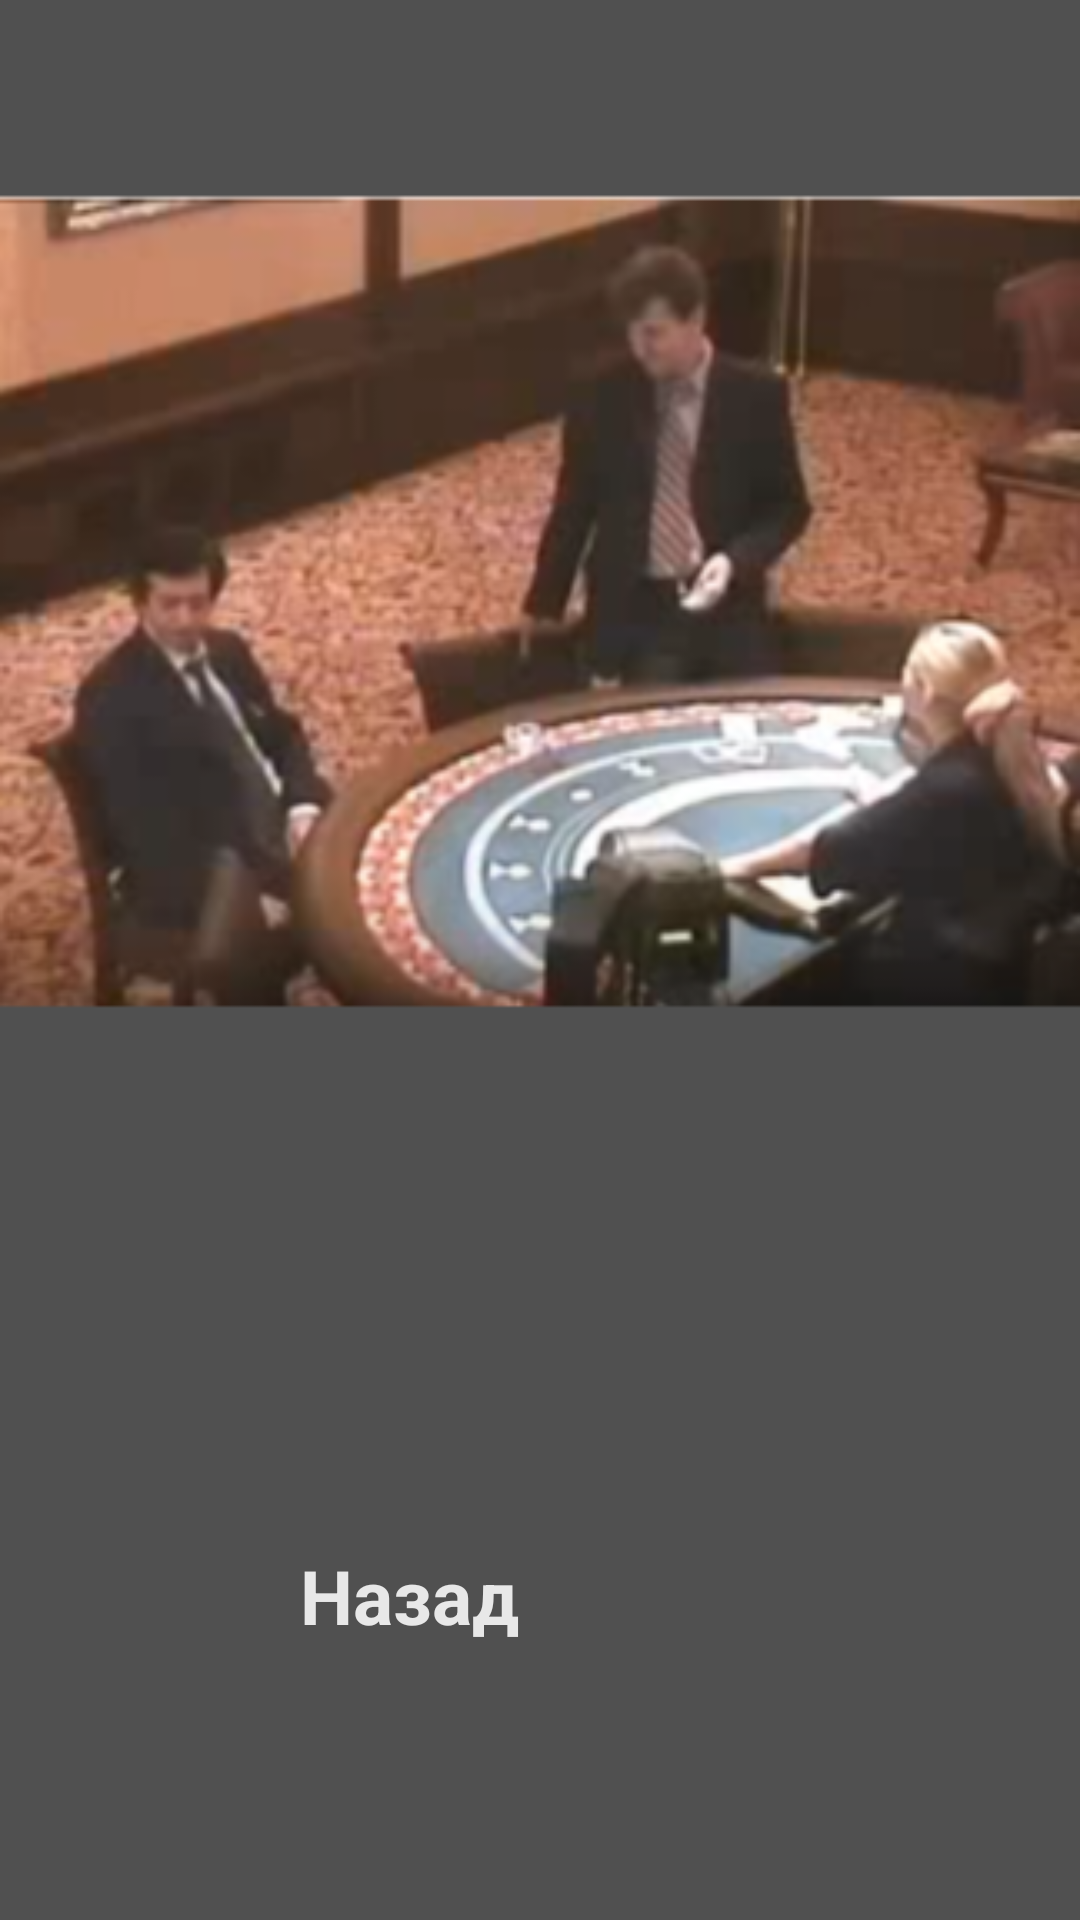

Here is an Android app screen rendered from its layout file. Give the layout XML and the strings, colors and styles it references.
<!-- AndroidManifest.xml: application theme Theme.Kazik -->
<!-- res/layout/activity_about.xml -->
<?xml version="1.0" encoding="utf-8"?>
<androidx.constraintlayout.widget.ConstraintLayout xmlns:android="http://schemas.android.com/apk/res/android"
    xmlns:app="http://schemas.android.com/apk/res-auto"
    xmlns:tools="http://schemas.android.com/tools"
    android:layout_width="match_parent"
    android:layout_height="match_parent"
    android:background="@color/backgroud"
    tools:context=".AboutActivity">


    <ImageView
        android:id="@+id/imageView"
        android:layout_width="match_parent"
        android:layout_height="402dp"
        tools:layout_editor_absoluteX="-214dp"
        tools:layout_editor_absoluteY="25dp"
        app:srcCompat="@mipmap/ic_kazik_foreground"
        app:layout_constraintTop_toTopOf="parent" />

    <Button
        android:layout_width="match_parent"
        android:layout_height="75dp"
        android:layout_marginStart="100dp"
        android:layout_marginBottom="50dp"
        android:layout_marginEnd="100dp"
        app:layout_constraintBottom_toBottomOf="parent"
        app:layout_constraintRight_toRightOf="parent"
        app:layout_constraintStart_toStartOf="parent"
        android:text="@string/back"
        android:textColor="@color/text_color"
        android:textStyle="bold"
        android:onClick="goToBack"
        android:textSize="25dp"/>
</androidx.constraintlayout.widget.ConstraintLayout>
<!-- resources referenced by this layout -->
<resources>
  <color name="backgroud">#505050</color>
  <color name="text_color">#E8E8E8</color>
  <!-- mipmap ic_kazik_foreground: png bitmap (mipmap-hdpi, 51185 bytes) -->
  <string name="back">Назад</string>
  <style name="Theme.Kazik" parent="Theme.MaterialComponents.DayNight.NoActionBar">
          
          <item name="colorPrimary">@color/purple_500</item>
          <item name="colorPrimaryVariant">@color/purple_700</item>
          <item name="colorOnPrimary">@color/white</item>
          <item name="statusBarBackground">@color/backgroud</item>
          
          <item name="colorSecondary">@color/teal_200</item>
          <item name="colorSecondaryVariant">@color/teal_700</item>
          <item name="colorOnSecondary">@color/black</item>
          
          <item name="android:statusBarColor">?attr/statusBarBackground</item>
          
      </style>
  <color name="purple_500">#FF6200EE</color>
  <color name="purple_700">#FF3700B3</color>
  <color name="white">#FFFFFFFF</color>
  <color name="teal_200">#FF03DAC5</color>
  <color name="teal_700">#FF018786</color>
  <color name="black">#FF000000</color>
</resources>
